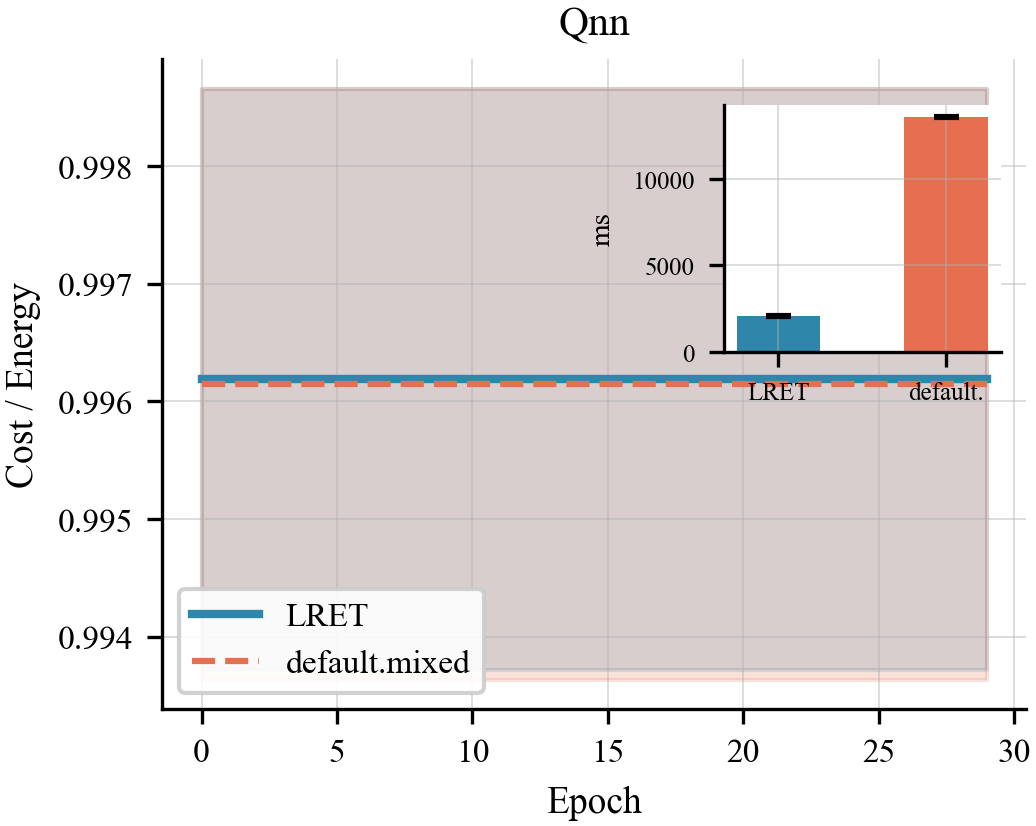

Values plotted in this chart, from the file beside it:
algo, epoch, lret_t0, lret_t1, comp_t0, comp_t1
qnn, 0, 0.9937, 0.9987, 0.9936, 0.9987
qnn, 1, 0.9937, 0.9987, 0.9936, 0.9987
qnn, 2, 0.9937, 0.9987, 0.9936, 0.9987
qnn, 3, 0.9937, 0.9987, 0.9936, 0.9987
qnn, 4, 0.9937, 0.9987, 0.9936, 0.9987
qnn, 5, 0.9937, 0.9987, 0.9936, 0.9987
qnn, 6, 0.9937, 0.9987, 0.9936, 0.9987
qnn, 7, 0.9937, 0.9987, 0.9936, 0.9987
qnn, 8, 0.9937, 0.9987, 0.9936, 0.9987
qnn, 9, 0.9937, 0.9987, 0.9936, 0.9987
qnn, 10, 0.9937, 0.9987, 0.9936, 0.9987
qnn, 11, 0.9937, 0.9987, 0.9936, 0.9987
qnn, 12, 0.9937, 0.9987, 0.9936, 0.9987
qnn, 13, 0.9937, 0.9987, 0.9936, 0.9987
qnn, 14, 0.9937, 0.9987, 0.9936, 0.9987
qnn, 15, 0.9937, 0.9987, 0.9936, 0.9987
qnn, 16, 0.9937, 0.9987, 0.9936, 0.9987
qnn, 17, 0.9937, 0.9987, 0.9936, 0.9987
qnn, 18, 0.9937, 0.9987, 0.9936, 0.9987
qnn, 19, 0.9937, 0.9987, 0.9936, 0.9987
qnn, 20, 0.9937, 0.9987, 0.9936, 0.9987
qnn, 21, 0.9937, 0.9987, 0.9936, 0.9987
qnn, 22, 0.9937, 0.9987, 0.9936, 0.9987
qnn, 23, 0.9937, 0.9987, 0.9936, 0.9987
qnn, 24, 0.9937, 0.9987, 0.9936, 0.9987
qnn, 25, 0.9937, 0.9987, 0.9936, 0.9987
qnn, 26, 0.9937, 0.9987, 0.9936, 0.9987
qnn, 27, 0.9937, 0.9987, 0.9936, 0.9987
qnn, 28, 0.9937, 0.9987, 0.9936, 0.9987
qnn, 29, 0.9937, 0.9987, 0.9936, 0.9987
